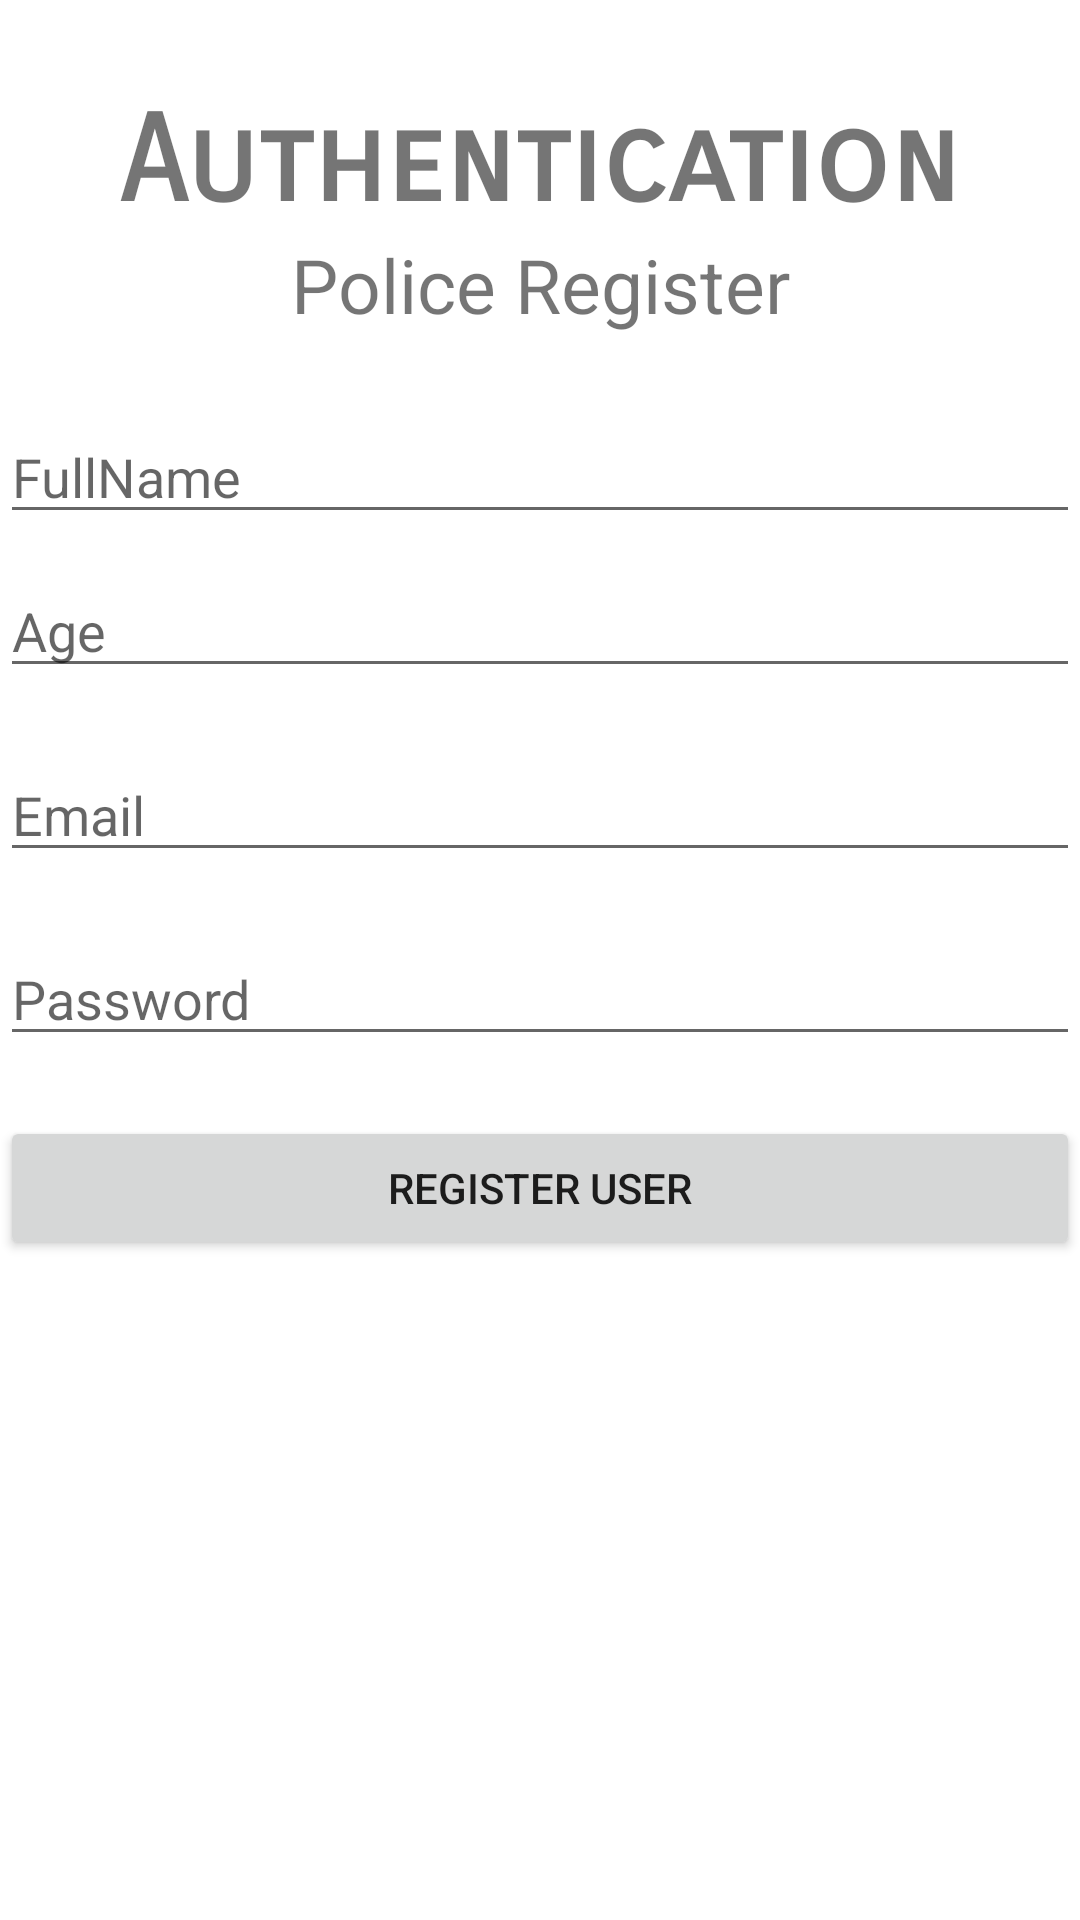

Here is an Android app screen rendered from its layout file. Give the layout XML and the strings, colors and styles it references.
<!-- AndroidManifest.xml: application theme Theme.AuthApp -->
<!-- res/layout/activity_police_register.xml -->
<?xml version="1.0" encoding="utf-8"?>
<LinearLayout xmlns:android="http://schemas.android.com/apk/res/android"
    xmlns:app="http://schemas.android.com/apk/res-auto"
    xmlns:tools="http://schemas.android.com/tools"
    android:layout_width="match_parent"
    android:layout_height="match_parent"
    android:layout_marginLeft="15dp"
    android:layout_marginRight="15dp"
    android:orientation="vertical"
    tools:context=".PoliceRegisterActivity">
    <TextView
        android:id="@+id/textView"
        android:layout_width="match_parent"
        android:layout_height="wrap_content"
        android:text="Authentication"
        android:textStyle="bold"
        android:gravity="center"
        android:fontFamily="sans-serif-smallcaps"
        android:layout_marginTop="30dp"
        android:textSize="40sp" />
    <TextView
        android:id="@+id/textView3"
        android:layout_width="match_parent"
        android:layout_height="wrap_content"
        android:text="Police Register"
        android:gravity="center"
        android:layout_marginBottom="25dp"
        android:textSize="25dp" />

    <EditText
        android:id="@+id/p_fullname"
        android:layout_width="match_parent"
        android:layout_height="wrap_content"
        android:layout_marginBottom="10dp"
        android:ems="10"
        android:inputType="text"
        android:hint="FullName"/>

    <EditText
        android:id="@+id/p_age"
        android:layout_width="match_parent"
        android:layout_height="wrap_content"
        android:layout_marginBottom="20dp"
        android:ems="10"
        android:inputType="textPersonName"
        android:hint="Age"/>
    <EditText
        android:id="@+id/p_email"
        android:layout_width="match_parent"
        android:layout_height="wrap_content"
        android:layout_marginBottom="20dp"
        android:ems="10"
        android:inputType="text"
        android:hint="Email"/>

    <EditText
        android:id="@+id/p_password"
        android:layout_width="match_parent"
        android:layout_height="wrap_content"
        android:layout_marginBottom="20dp"
        android:ems="10"
        android:inputType="textPassword"
        android:hint="Password"
        />

    <Button
        android:id="@+id/p_btregister"
        android:layout_width="match_parent"
        android:layout_height="wrap_content"
        android:text="Register User"
        android:textColorHint="@color/black"/>



</LinearLayout>
<!-- resources referenced by this layout -->
<resources>
  <style name="Theme.AuthApp" parent="Theme.MaterialComponents.DayNight.NoActionBar">
          
          <item name="colorPrimary">@color/teal_200</item>
          <item name="colorPrimaryVariant">@color/teal_200</item>
          <item name="colorOnPrimary">@color/purple_700</item>
          
          <item name="colorSecondary">@color/teal_200</item>
          <item name="colorSecondaryVariant">@color/teal_700</item>
          <item name="colorOnSecondary">@color/black</item>
          
          <item name="android:statusBarColor" tools:targetApi="l">?attr/colorPrimaryVariant</item>
          
      </style>
  <!-- not gathered from this repository: default colours our renderer supplied (Android Studio template values) -->
  <color name="purple_700">#FF3700B3</color>
  <color name="teal_200">#FF03DAC5</color>
  <color name="teal_700">#FF018786</color>
  <color name="black">#FF000000</color>
</resources>
